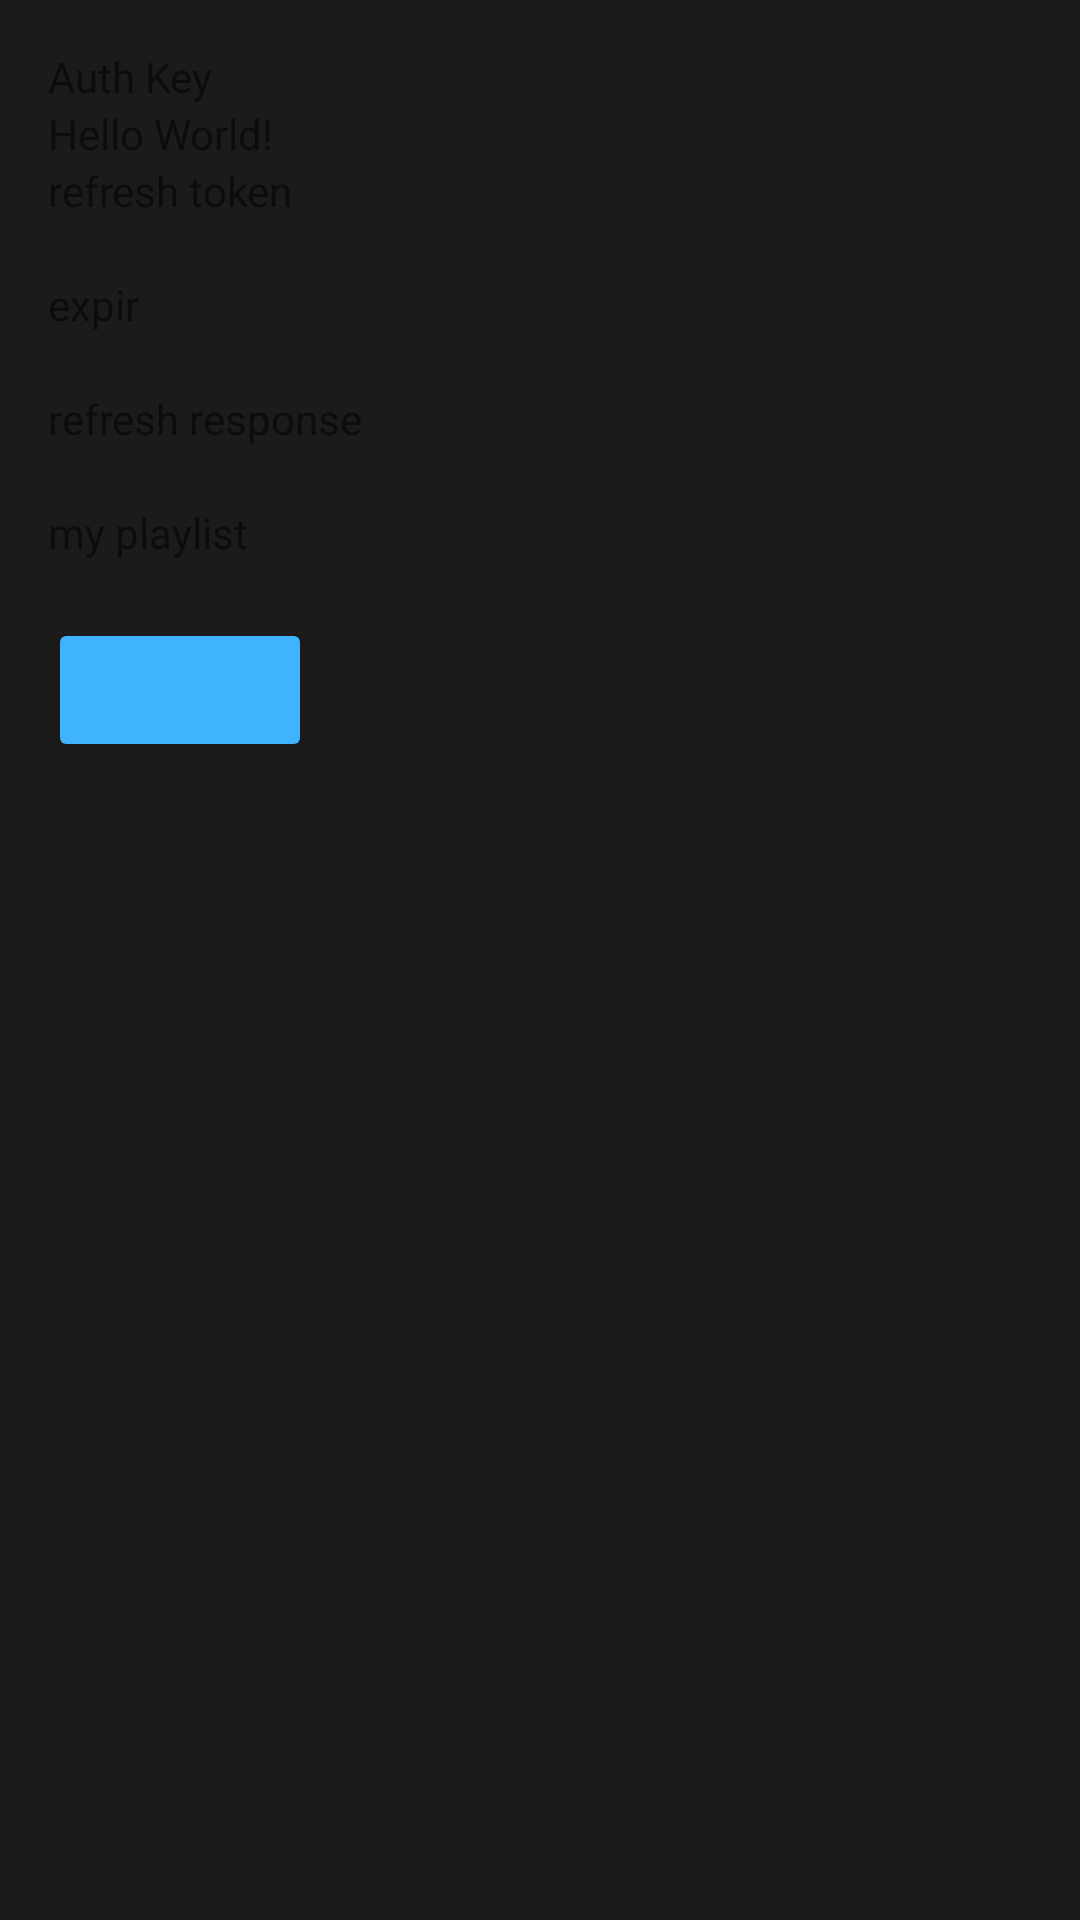

Write the Android layout XML for this screen, with the resource values it uses.
<!-- AndroidManifest.xml: application theme AppTheme -->
<!-- res/layout/activity_login.xml -->
<?xml version="1.0" encoding="utf-8"?>
<LinearLayout xmlns:android="http://schemas.android.com/apk/res/android"
    android:orientation="vertical"
    xmlns:tools="http://schemas.android.com/tools"
    android:layout_width="match_parent"
    android:layout_height="match_parent"
    android:paddingBottom="@dimen/activity_vertical_margin"
    android:paddingLeft="@dimen/activity_horizontal_margin"
    android:paddingRight="@dimen/activity_horizontal_margin"
    android:paddingTop="@dimen/activity_vertical_margin"
    tools:context="example.com.thundercloud.ui.activity.LoginActivity">
    <TextView
        android:layout_width="wrap_content"
        android:layout_height="wrap_content"
        android:text="Auth Key"/>
    <TextView
        android:layout_width="wrap_content"
        android:layout_height="wrap_content"
        android:id="@+id/auth"
        android:text="Hello World!" />

    <TextView
        android:layout_width="wrap_content"
        android:layout_height="wrap_content"
        android:text="refresh token"/>
    <TextView
        android:layout_width="wrap_content"
        android:layout_height="wrap_content"
        android:id="@+id/refresh"/>
    <TextView
        android:layout_width="wrap_content"
        android:layout_height="wrap_content"
        android:text="expir"/>
    <TextView
        android:layout_width="wrap_content"
        android:layout_height="wrap_content"
        android:id="@+id/expir"/>
    <TextView
        android:layout_width="wrap_content"
        android:layout_height="wrap_content"
        android:text="refresh response"/>
    <TextView
        android:layout_width="wrap_content"
        android:layout_height="wrap_content"
        android:id="@+id/refresh_resp"/>

    <TextView
        android:layout_width="wrap_content"
        android:layout_height="wrap_content"
        android:text="my playlist"/>
    <TextView
        android:layout_width="wrap_content"
        android:layout_height="wrap_content"
        android:id="@+id/playlist"/>
    <Button
        android:layout_width="wrap_content"
        android:layout_height="wrap_content"
        android:id="@+id/btn_yourmusic"/>
</LinearLayout>
<!-- resources referenced by this layout -->
<resources>
  <dimen name="activity_horizontal_margin">16dp</dimen>
  <dimen name="activity_vertical_margin">16dp</dimen>
  <style name="AppTheme" parent="Theme.AppCompat.Light.DarkActionBar">
          
          <item name="colorPrimary">@color/colorPrimary</item>
          <item name="colorPrimaryDark">@color/colorPrimaryDark</item>
          <item name="colorAccent">@color/colorAccent</item>
          <item name="android:colorBackground">@color/colorBackground</item>
          <item name="android:textColorSecondary">@color/textColorSecondary</item>
          <item name="android:buttonStyle">@style/Thundercloud.Button</item>
          <item name="colorControlHighlight">@color/houndify_white</item>
          <item name="windowActionBar">false</item>
          <item name="windowNoTitle">true</item>
          <item name="android:windowActionBarOverlay">true</item>
          
          <item name="windowActionBarOverlay">true</item>
      </style>
  <color name="colorPrimary">#222222</color>
  <color name="colorPrimaryDark">#333333</color>
  <color name="colorAccent">#40b3ff</color>
  <color name="colorBackground">#1b1b1b</color>
  <color name="textColorSecondary">#ffffff</color>
  <style name="Thundercloud.Button" parent="Widget.AppCompat.Button.Colored">
          <item name="android:textColor">@android:color/white</item>
          <item name="android:textAllCaps">false</item>
          <item name="android:textSize">16dp</item>
          <item name="colorButtonNormal">@color/colorAccent</item>
      </style>
</resources>
